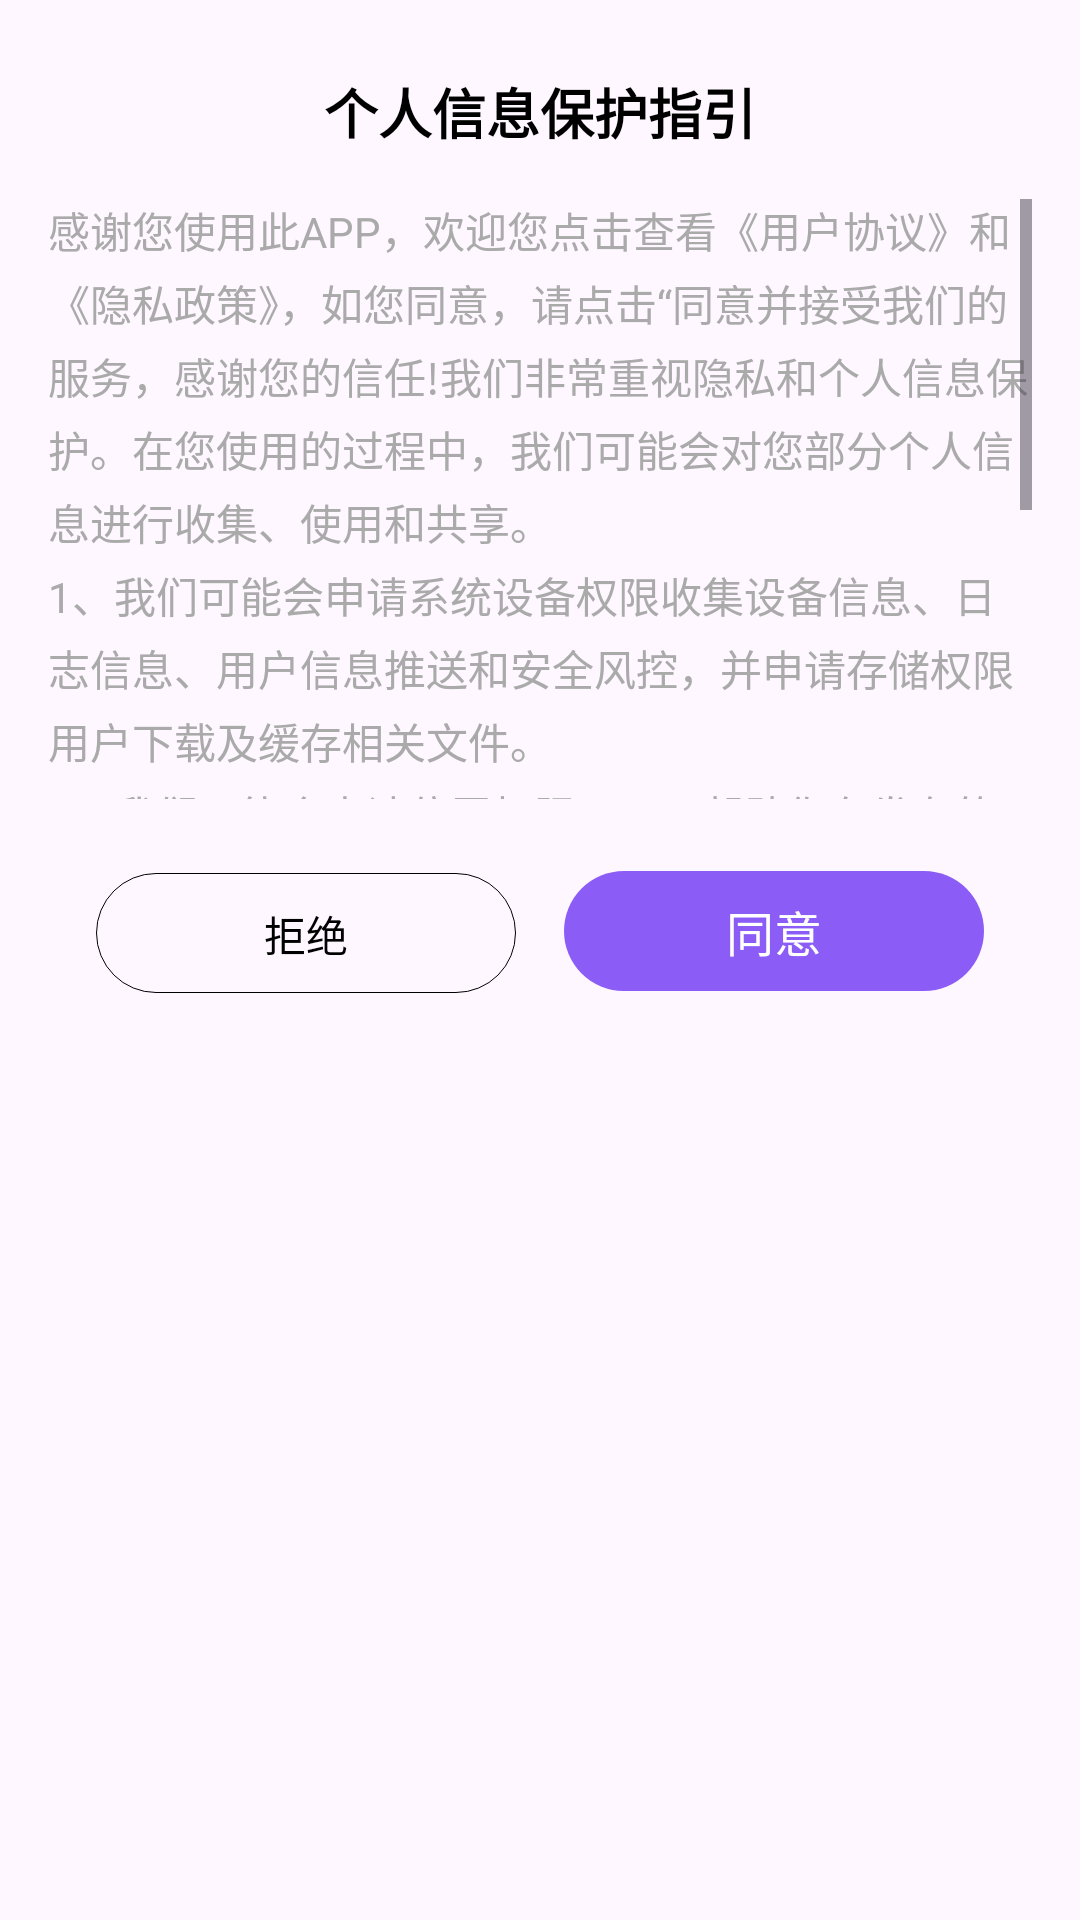

This screen was rendered from an Android layout file. Write that file and the resources it references.
<!-- AndroidManifest.xml: application theme Theme.BaiXingLiveAndroid -->
<!-- res/layout/baixing_privacy_dialog.xml -->
<?xml version="1.0" encoding="utf-8"?>
<LinearLayout xmlns:android="http://schemas.android.com/apk/res/android"
    android:layout_width="match_parent"
    android:layout_height="wrap_content"
    android:orientation="vertical"
    android:padding="@dimen/dp.16">

    <TextView
        android:id="@+id/baixing_privacy_title"
        android:layout_width="match_parent"
        android:layout_height="wrap_content"
        android:gravity="center"
        android:padding="@dimen/dp.8"
        android:text="@string/baixing_privacy_title"
        android:textColor="@android:color/black"
        android:textSize="@dimen/sp.18"
        android:textStyle="bold" />

    <ScrollView
        android:layout_width="match_parent"
        android:layout_height="@dimen/dp.200"
        android:layout_marginTop="@dimen/dp.8"
        android:layout_marginBottom="@dimen/dp.8">

        <TextView
            android:id="@+id/baixing_privacy_content"
            android:layout_width="match_parent"
            android:layout_height="wrap_content"
            android:lineSpacingExtra="@dimen/dp.4"
            android:text="@string/baixing_privacy_content"
            android:textColor="@android:color/darker_gray"
            android:textSize="@dimen/sp.14" />
    </ScrollView>

    <LinearLayout
        android:layout_width="match_parent"
        android:layout_height="wrap_content"
        android:layout_margin="@dimen/dp.8"
        android:orientation="horizontal">

        <TextView
            android:id="@+id/baixing_btn_disagree"
            android:layout_width="0dp"
            android:layout_height="@dimen/dp.40"
            android:layout_margin="@dimen/dp.8"
            android:layout_weight="1"
            android:gravity="center"
            android:text="@string/baixing_disagree"
            android:background ="@drawable/baixing_button_background"
            android:textColor="@color/baixing_button_text_color"
            />

        <TextView
            android:id="@+id/baixing_btn_agree"
            android:layout_width="0dp"
            android:layout_height="@dimen/dp.40"
            android:gravity="center"
            android:layout_margin="@dimen/dp.8"
            android:layout_weight="1"
            android:background="@drawable/baixing_button_background2"
            android:text="@string/baixing_agree"
            android:textSize="@dimen/sp.16"
            android:textColor="@android:color/white" />
    </LinearLayout>
</LinearLayout>
<!-- resources referenced by this layout -->
<resources>
  <color name="baixing_button_text_color">#000000</color>
  <dimen name="dp.16">16.00dp</dimen>
  <dimen name="dp.200">200.00dp</dimen>
  <dimen name="dp.4">4.00dp</dimen>
  <dimen name="dp.40">40.00dp</dimen>
  <dimen name="dp.8">8.00dp</dimen>
  <dimen name="sp.14">14.00sp</dimen>
  <dimen name="sp.16">16.00sp</dimen>
  <dimen name="sp.18">18.00sp</dimen>
  <!-- drawable baixing_button_background (drawable) -->
  <shape xmlns:android="http://schemas.android.com/apk/res/android"
      android:shape="rectangle">
      
      <solid android:color="@android:color/transparent" />
      
      <stroke
          android:width="1px"
          android:color="@android:color/black" />
      <corners
          android:radius="@dimen/dp.50"
          />
      
      <padding
          android:bottom="10dp"
          android:left="20dp"
          android:right="20dp"
          android:top="10dp" />
  </shape>
  <!-- drawable baixing_button_background2 (drawable) -->
  <?xml version="1.0" encoding="utf-8"?>
  <shape xmlns:android="http://schemas.android.com/apk/res/android"
      android:shape="rectangle">
      <solid android:color="#8B5CF6" />
      <corners android:radius="@dimen/dp.25" />
  </shape>
  <string name="baixing_agree">同意</string>
  <string name="baixing_disagree">拒绝</string>
  <string name="baixing_privacy_content">感谢您使用此APP，欢迎您点击查看《用户协议》和《隐私政策》，如您同意，请点击“同意"并接受我们的服务，感谢您的信任!我们非常重视隐私和个人信息保护。在您使用的过程中，我们可能会对您部分个人信息进行收集、使用和共享。
  1、我们可能会申请系统设备权限收集设备信息、日志信息、用户信息推送和安全风控，并申请存储权限用户下载及缓存相关文件。
  2、我们可能会申请位置权限、用于帮助你在发布的信息中展示位置。
  3、上述权限以及摄像头、麦克风、相册,存储空间、GPS等敏感权限均不会默认或强制开启收集信息。
  4、未经您同意，我们不会出售或出租您的任何信息。
  5、您可以访问、更正、删除个人信息，我们也提供账号注销、投诉方式。</string>
  <string name="baixing_privacy_title">个人信息保护指引</string>
  <style name="Theme.BaiXingLiveAndroid" parent="Base.Theme.BaiXingLiveAndroid" />
  <dimen name="dp.50">50.00dp</dimen>
  <dimen name="dp.25">25.00dp</dimen>
  <style name="Base.Theme.BaiXingLiveAndroid" parent="Theme.Material3.DayNight.NoActionBar">
          
          
      </style>
</resources>
